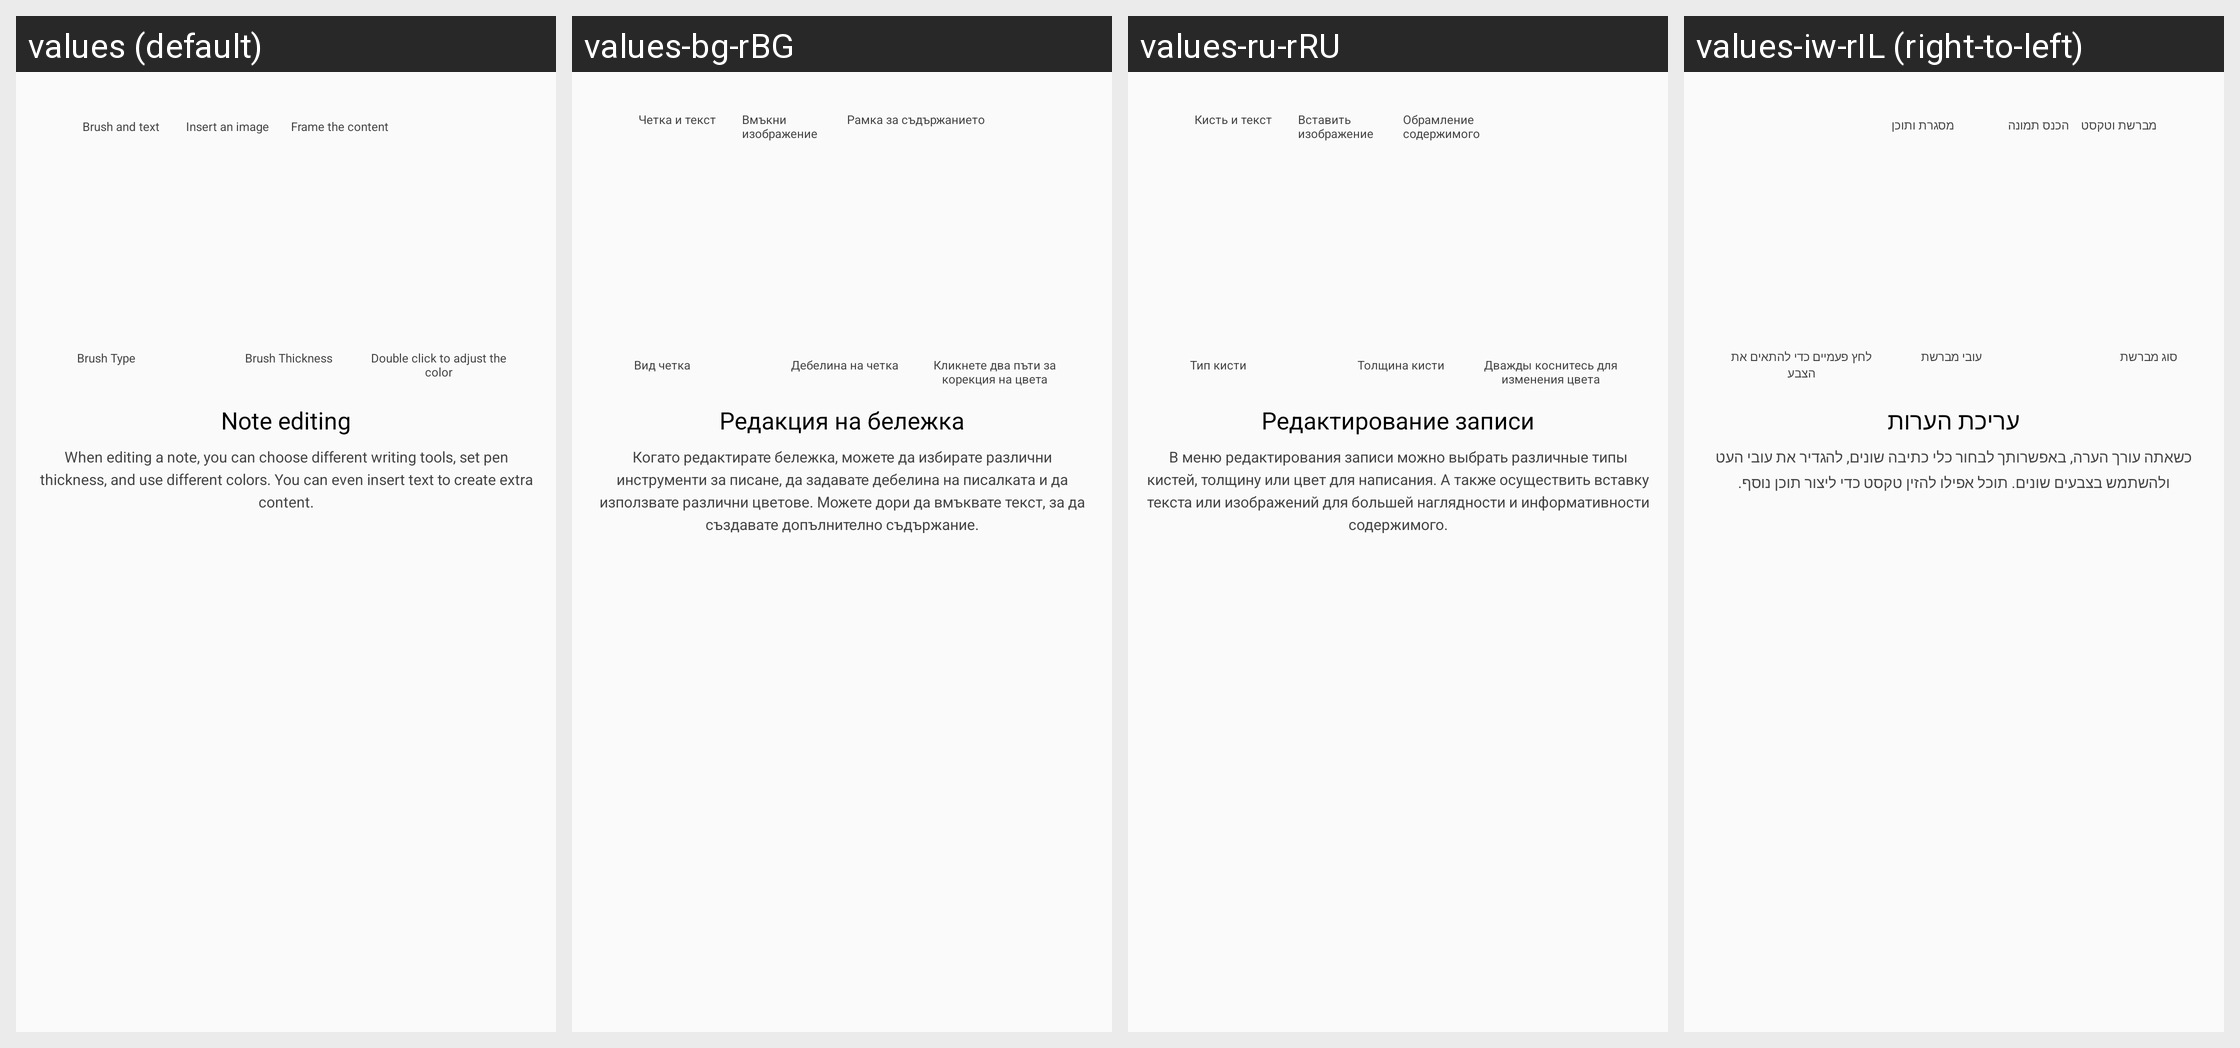

Translations of the strings shown on this Android screen, per locale in the grid:
Android screen res/layout/help_step_5.xml rendered under 4 locales, left to right: values (default), values-bg-rBG, values-ru-rRU, values-iw-rIL (right-to-left). Device: Nexus 5 (rendered at 1080×1920; each locale shown at half size, 540×960, under a caption strip naming it); theme AppTheme.
Other locales in the repository, not shown: values-ar-rEG, values-cs-rCZ, values-da-rDK, values-de-rDE, values-el-rGR, values-en-rGB, values-es-rES, values-et-rEE, values-fi-rFI, values-fr-rFR, values-hr-rHR, values-hu-rHU, values-it-rIT, values-ja-rJP, values-ko-rKR, values-lt-rLT, values-lv-rLV, values-nb-rNO, values-nl-rNL, values-pl-rPL, values-pt-rBR, values-pt-rPT, values-ro-rRO, values-sk-rSK, values-sl-rSI, values-sr-rRS, values-sv-rSE, values-tr-rTR, values-uk-rUA, values-zh-rCN, values-zh-rHK, values-zh-rTW.
Strings drawn on this screen, with the default value and each locale's value (text and hints the layout hard-codes, and strings that could not be matched under every locale, appear in the picture but are not listed):

HelpStep_5_Des_1
  values: Brush and text
  values-bg-rBG: Четка и текст
  values-ru-rRU: Кисть и текст
  values-iw-rIL: מברשת וטקסט

HelpStep_5_Des_2
  values: Insert an image
  values-bg-rBG: Вмъкни изображение
  values-ru-rRU: Вставить изображение
  values-iw-rIL: הכנס תמונה

HelpStep_5_Des_3
  values: Frame the content
  values-bg-rBG: Рамка за съдържанието
  values-ru-rRU: Обрамление содержимого
  values-iw-rIL: מסגרת ותוכן

HelpStep_5_Des_4
  values: Brush Type
  values-bg-rBG: Вид четка
  values-ru-rRU: Тип кисти
  values-iw-rIL: סוג מברשת

HelpStep_5_Des_5
  values: Brush Thickness
  values-bg-rBG: Дебелина на четка
  values-ru-rRU: Толщина кисти
  values-iw-rIL: עובי מברשת

HelpStep_5_Des_6
  values: Double click to adjust the color
  values-bg-rBG: Кликнете два пъти за корекция на цвета
  values-ru-rRU: Дважды коснитесь для изменения цвета
  values-iw-rIL: לחץ פעמיים כדי להתאים את הצבע

HelpTitleStep_5
  values: Note editing
  values-bg-rBG: Редакция на бележка
  values-ru-rRU: Редактирование записи
  values-iw-rIL: עריכת הערות

HelpDetailStep_5
  values: When editing a note, you can choose different writing tools, set pen thickness, and use different colors. You can even insert text to create extra content.
  values-bg-rBG: Когато редактирате бележка, можете да избирате различни инструменти за писане, да задавате дебелина на писалката и да използвате различни цветове. Можете дори да вмъквате текст, за да създавате допълнително съдържание.
  values-ru-rRU: В меню редактирования записи можно выбрать различные типы кистей, толщину или цвет для написания. А также осуществить вставку текста или изображений для большей наглядности и информативности содержимого.
  values-iw-rIL: כשאתה עורך הערה, באפשרותך לבחור כלי כתיבה שונים, להגדיר את עובי העט ולהשתמש בצבעים שונים. תוכל אפילו להזין טקסט כדי ליצור תוכן נוסף.
